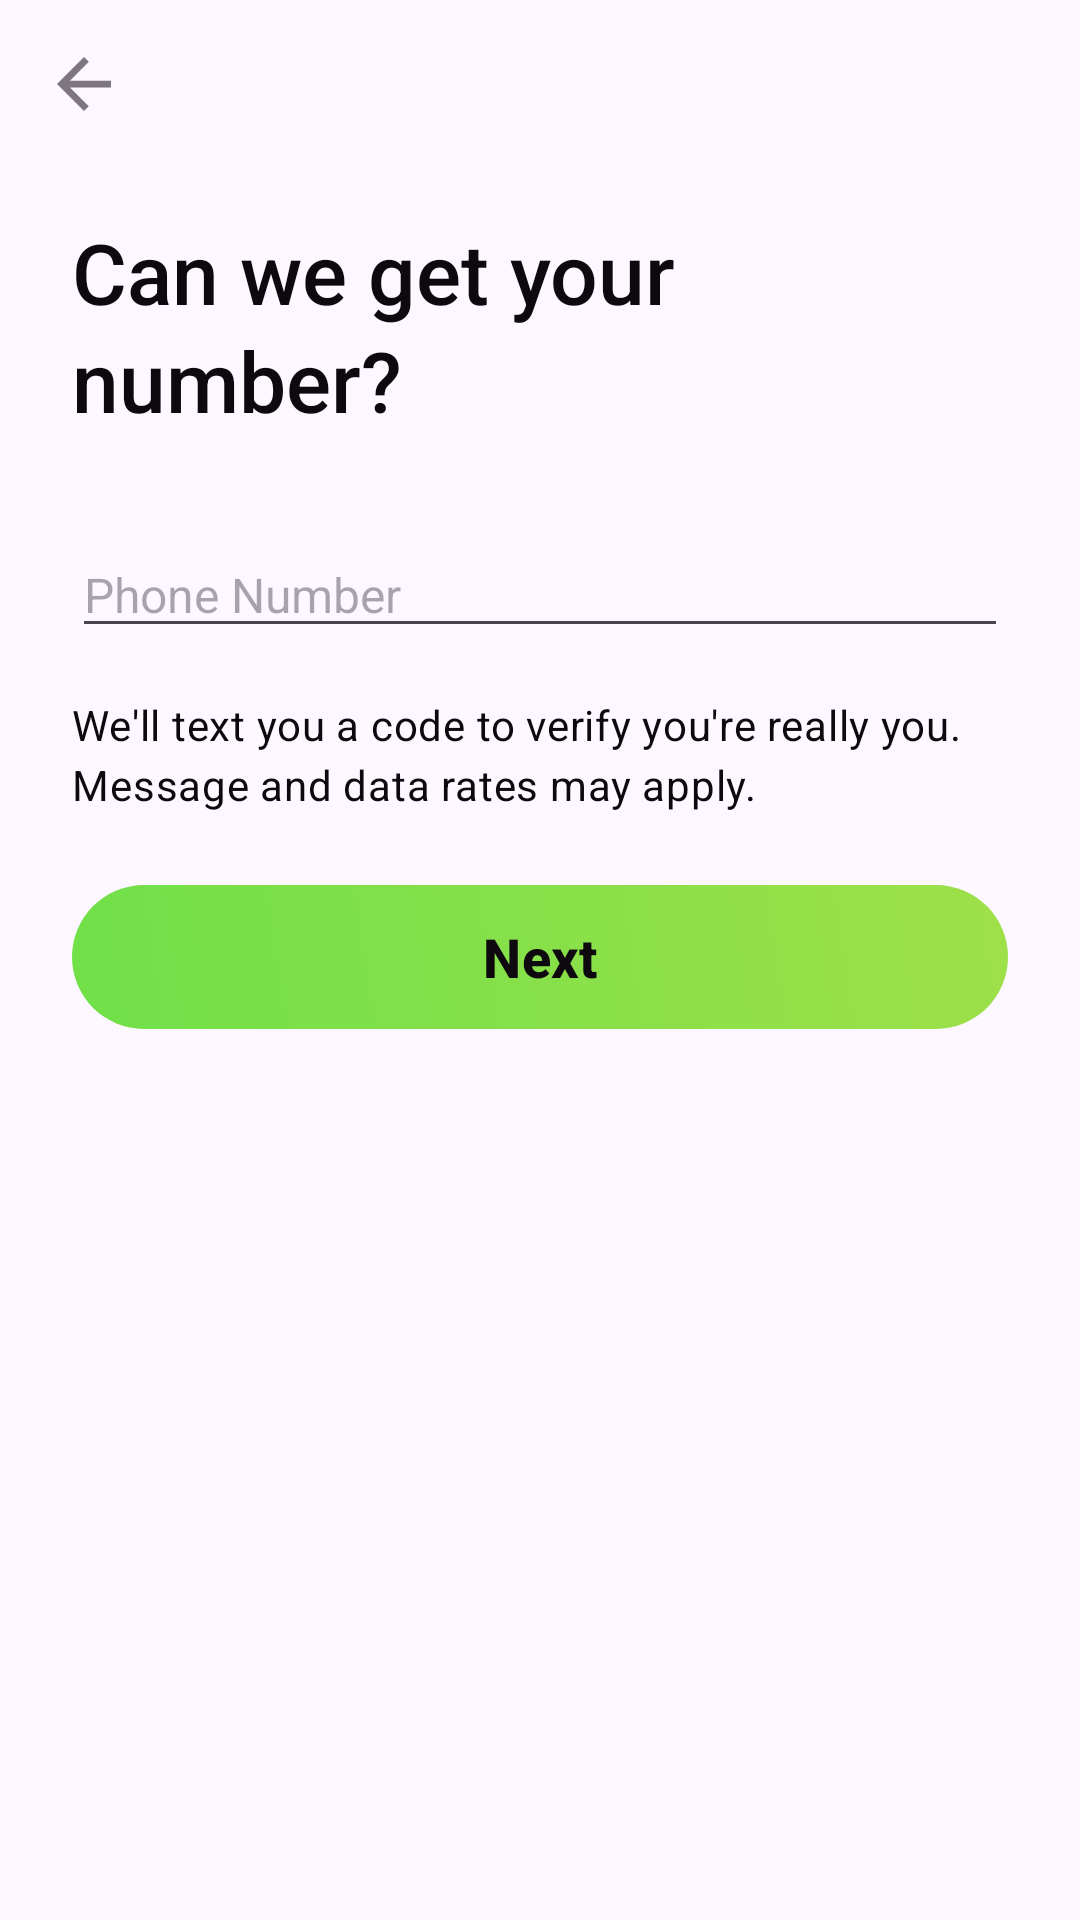

Android layout source for this screen:
<!-- AndroidManifest.xml: application theme Theme.Foodie -->
<!-- res/layout/fragment_phone_number.xml -->
<?xml version="1.0" encoding="utf-8"?>
<androidx.constraintlayout.widget.ConstraintLayout xmlns:android="http://schemas.android.com/apk/res/android"
    xmlns:app="http://schemas.android.com/apk/res-auto"
    xmlns:tools="http://schemas.android.com/tools"
    android:layout_width="match_parent"
    android:layout_height="match_parent"
    android:background="@color/off_white"
    tools:context=".ui.login.PhoneNumberFragment">

    <com.google.android.material.imageview.ShapeableImageView
        android:id="@+id/iv_backArrow"
        android:layout_width="wrap_content"
        android:layout_height="wrap_content"
        android:layout_marginStart="16dp"
        android:layout_marginTop="16dp"
        android:src="@drawable/ic_arrow_back"
        app:layout_constraintStart_toStartOf="parent"
        app:layout_constraintTop_toTopOf="parent" />

    <com.google.android.material.textview.MaterialTextView
        android:id="@+id/tv_giveNumber"
        android:layout_width="0dp"
        android:layout_height="wrap_content"
        android:layout_marginStart="24dp"
        android:layout_marginTop="32dp"
        android:layout_marginEnd="24dp"
        android:gravity="start"
        android:text="Can we get your number?"
        android:textAppearance="@style/TextAppearance.Material3.HeadlineMedium"
        app:fontFamily="sans-serif-medium"
        app:layout_constraintEnd_toEndOf="parent"
        app:layout_constraintStart_toStartOf="parent"
        app:layout_constraintTop_toBottomOf="@+id/iv_backArrow" />

    <com.google.android.material.textfield.TextInputEditText
        android:id="@+id/et_phoneNumber"
        android:layout_width="0dp"
        android:layout_height="wrap_content"
        android:layout_marginStart="24dp"
        android:layout_marginTop="32dp"
        android:layout_marginEnd="24dp"
        android:ems="10"
        android:hint="Phone Number"
        android:inputType="phone"
        android:textSize="16sp"
        app:layout_constraintEnd_toEndOf="parent"
        app:layout_constraintStart_toStartOf="parent"
        app:layout_constraintTop_toBottomOf="@+id/tv_giveNumber" />

    <com.google.android.material.textview.MaterialTextView
        android:id="@+id/tv_resendText"
        android:layout_width="0dp"
        android:layout_height="wrap_content"
        android:layout_marginStart="24dp"
        android:layout_marginTop="16dp"
        android:layout_marginEnd="24dp"
        android:text="We'll text you a code to verify you're really you. Message and data rates may apply."
        android:textAppearance="@style/TextAppearance.Material3.BodyMedium"
        app:layout_constraintEnd_toEndOf="parent"
        app:layout_constraintStart_toStartOf="parent"
        app:layout_constraintTop_toBottomOf="@+id/et_phoneNumber" />

    <com.google.android.material.button.MaterialButton
        android:id="@+id/btn_next"
        android:layout_width="0dp"
        android:layout_height="wrap_content"
        android:layout_marginStart="24dp"
        android:layout_marginTop="24dp"
        android:layout_marginEnd="24dp"
        android:background="@drawable/gradient_button_primary"
        android:text="Next"
        android:textColor="@color/off_black"
        android:textSize="18sp"
        android:textStyle="bold"
        app:backgroundTint="@null"
        app:layout_constraintEnd_toEndOf="parent"
        app:layout_constraintHorizontal_bias="0.0"
        app:layout_constraintStart_toStartOf="parent"
        app:layout_constraintTop_toBottomOf="@+id/tv_resendText" />

</androidx.constraintlayout.widget.ConstraintLayout>
<!-- resources referenced by this layout -->
<resources>
  <color name="off_black">#0E080F</color>
  <color name="off_white">#FDF7FF</color>
  <!-- drawable gradient_button_primary (drawable) -->
  <?xml version="1.0" encoding="utf-8"?>
  <shape xmlns:android="http://schemas.android.com/apk/res/android"
      android:shape="rectangle">
  
      <gradient
          android:angle="45"
          android:endColor="@color/primary_green"
          android:startColor="#70E049" />
  
      <corners android:radius="24dp" />
  </shape>
  <!-- drawable ic_arrow_back (drawable) -->
  <vector xmlns:android="http://schemas.android.com/apk/res/android"
      android:width="24dp"
      android:height="24dp"
      android:viewportWidth="40"
      android:viewportHeight="40">
      <path
          android:fillColor="#7D7580"
          android:pathData="M35,18.125H12.181L22.663,7.644L20,5L5,20L20,35L22.644,32.356L12.181,21.875H35V18.125Z" />
  </vector>
  <style name="Theme.Foodie" parent="Base.Theme.Foodie" />
  <color name="primary_green">#9EE049</color>
  <style name="Base.Theme.Foodie" parent="Theme.Material3.DayNight.NoActionBar">
          
          <item name="colorPrimary">@color/off_black</item>
          <item name="android:statusBarColor">@color/black</item>
          <item name="android:navigationBarColor">@color/white</item>
          <item name="android:windowSplashScreenAnimatedIcon" tools:targetApi="31">
              @drawable/logo_splash_screen_white
          </item>
          <item name="android:windowSplashScreenBackground" tools:targetApi="31">
              @color/primary_green
          </item>
      </style>
  <color name="black">#0C000F</color>
  <color name="white">#FFFFFF</color>
  <!-- drawable logo_splash_screen_white: png bitmap (drawable, 6676 bytes) -->
</resources>
